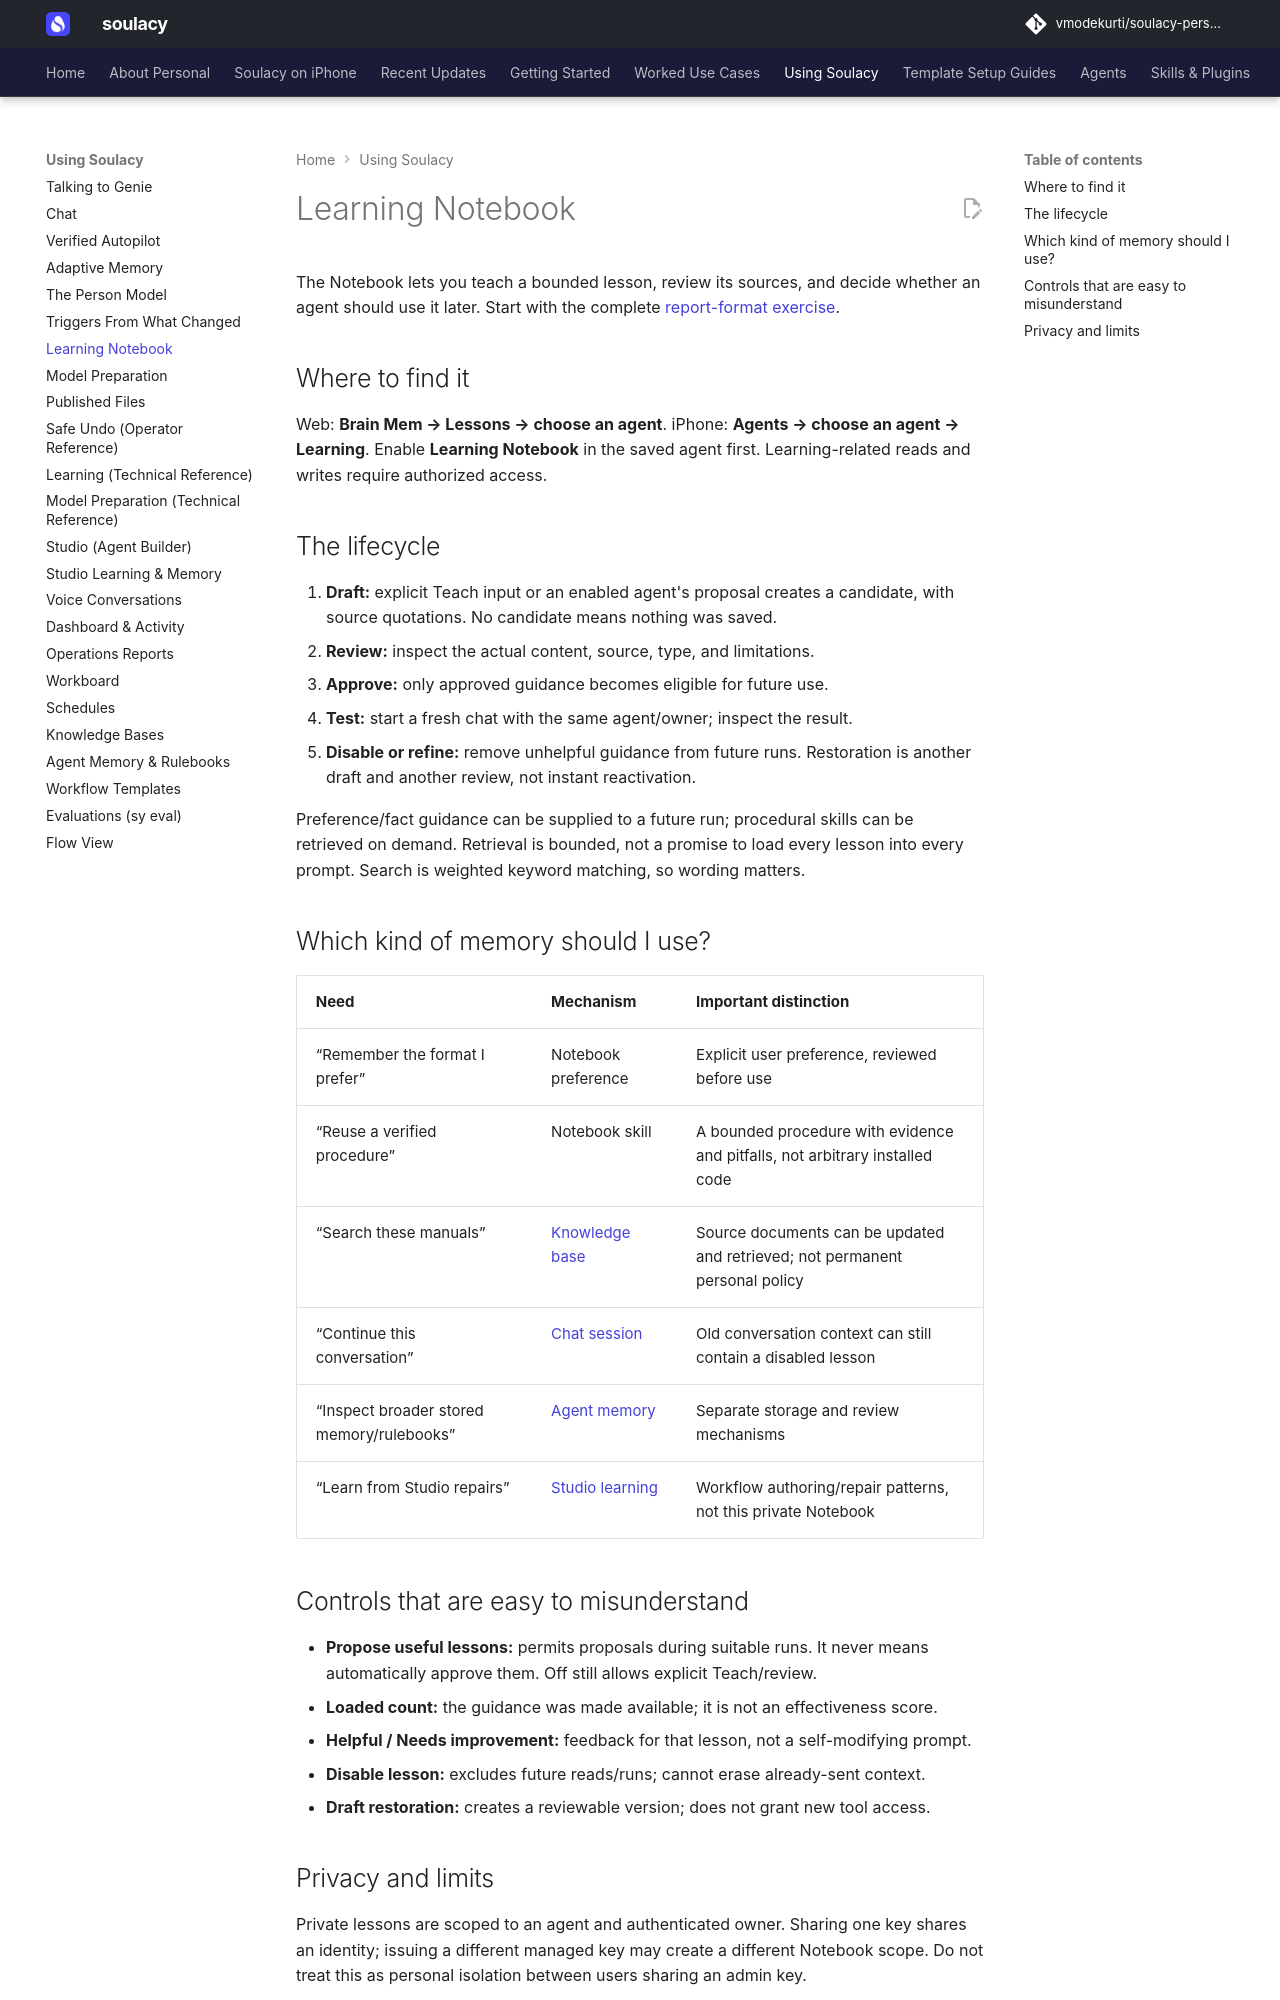

repository: vmodekurti/soulacy-personal · page: using/learning-notebook/index.html · generator: mkdocs

# Learning Notebook

The Notebook lets you teach a bounded lesson, review its sources, and decide
whether an agent should use it later. Start with the complete
[report-format exercise](../use-cases/teach-a-preference.md).

## Where to find it

Web: **Brain Mem → Lessons → choose an agent**. iPhone:
**Agents → choose an agent → Learning**. Enable **Learning Notebook** in the
saved agent first. Learning-related reads and writes require authorized access.

## The lifecycle

1. **Draft:** explicit Teach input or an enabled agent's proposal creates a
   candidate, with source quotations. No candidate means nothing was saved.
2. **Review:** inspect the actual content, source, type, and limitations.
3. **Approve:** only approved guidance becomes eligible for future use.
4. **Test:** start a fresh chat with the same agent/owner; inspect the result.
5. **Disable or refine:** remove unhelpful guidance from future runs. Restoration
   is another draft and another review, not instant reactivation.

Preference/fact guidance can be supplied to a future run; procedural skills
can be retrieved on demand. Retrieval is bounded, not a promise to load every
lesson into every prompt. Search is weighted keyword matching, so wording matters.

## Which kind of memory should I use?

| Need | Mechanism | Important distinction |
|---|---|---|
| “Remember the format I prefer” | Notebook preference | Explicit user preference, reviewed before use |
| “Reuse a verified procedure” | Notebook skill | A bounded procedure with evidence and pitfalls, not arbitrary installed code |
| “Search these manuals” | [Knowledge base](knowledge.md) | Source documents can be updated and retrieved; not permanent personal policy |
| “Continue this conversation” | [Chat session](chat.md) | Old conversation context can still contain a disabled lesson |
| “Inspect broader stored memory/rulebooks” | [Agent memory](memory.md) | Separate storage and review mechanisms |
| “Learn from Studio repairs” | [Studio learning](../studio-learning-memory.md) | Workflow authoring/repair patterns, not this private Notebook |

## Controls that are easy to misunderstand

- **Propose useful lessons:** permits proposals during suitable runs. It never
  means automatically approve them. Off still allows explicit Teach/review.
- **Loaded count:** the guidance was made available; it is not an effectiveness score.
- **Helpful / Needs improvement:** feedback for that lesson, not a self-modifying prompt.
- **Disable lesson:** excludes future reads/runs; cannot erase already-sent context.
- **Draft restoration:** creates a reviewable version; does not grant new tool access.
